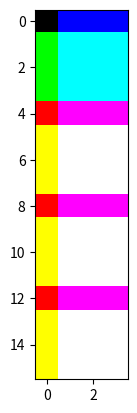

Generate this figure with matplotlib:
# Author: Rachel Bonanno
# Date: 12/6/2023
# Description: testing to see the dispay of matplot to see what colors are actually display for sanity checks

from PIL import Image
import numpy as np
import matplotlib
import matplotlib.pyplot as plt
from matplotlib.colors import ListedColormap

happy_pixel = [ [[0.0, 0.0, 0.0], [0.0, 0.0, 1.0], [0.0, 0.0, 2.0], [0.0, 0.0, 3.0]],
                [[0.0, 1.0, 0.0], [0.0, 1.0, 1.0], [0.0, 1.0, 2.0], [0.0, 1.0, 3.0]], 
                [[0.0, 2.0, 0.0], [0.0, 2.0, 1.0], [0.0, 2.0, 2.0], [0.0, 2.0, 3.0]], 
                [[0.0, 3.0, 0.0], [0.0, 3.0, 1.0], [0.0, 3.0, 2.0], [0.0, 3.0, 3.0]],
                [[1.0, 0.0, 0.0], [1.0, 0.0, 1.0], [1.0, 0.0, 2.0], [1.0, 0.0, 3.0]],
                [[1.0, 1.0, 0.0], [1.0, 1.0, 1.0], [1.0, 1.0, 2.0], [1.0, 1.0, 3.0]], 
                [[1.0, 2.0, 0.0], [1.0, 2.0, 1.0], [1.0, 2.0, 2.0], [1.0, 2.0, 3.0]], 
                [[1.0, 3.0, 0.0], [1.0, 3.0, 1.0], [1.0, 3.0, 2.0], [1.0, 3.0, 3.0]],
                [[2.0, 0.0, 0.0], [2.0, 0.0, 1.0], [2.0, 0.0, 2.0], [2.0, 0.0, 3.0]],
                [[2.0, 1.0, 0.0], [2.0, 1.0, 1.0], [2.0, 1.0, 2.0], [2.0, 1.0, 3.0]], 
                [[2.0, 2.0, 0.0], [2.0, 2.0, 1.0], [2.0, 2.0, 2.0], [2.0, 2.0, 3.0]], 
                [[2.0, 3.0, 0.0], [2.0, 3.0, 1.0], [2.0, 3.0, 2.0], [2.0, 3.0, 3.0]],
                [[3.0, 0.0, 0.0], [3.0, 0.0, 1.0], [3.0, 0.0, 2.0], [3.0, 0.0, 3.0]],
                [[3.0, 1.0, 0.0], [3.0, 1.0, 1.0], [3.0, 1.0, 2.0], [3.0, 1.0, 3.0]], 
                [[3.0, 2.0, 0.0], [3.0, 2.0, 1.0], [3.0, 2.0, 2.0], [3.0, 2.0, 3.0]], 
                [[3.0, 3.0, 0.0], [3.0, 3.0, 1.0], [3.0, 3.0, 2.0], [3.0, 3.0, 3.0]]]

print(np.asarray(happy_pixel))

cmap = ListedColormap(['r', 'g', 'b'])

plt.imshow(np.asarray(happy_pixel), cmap=cmap)
plt.show()
